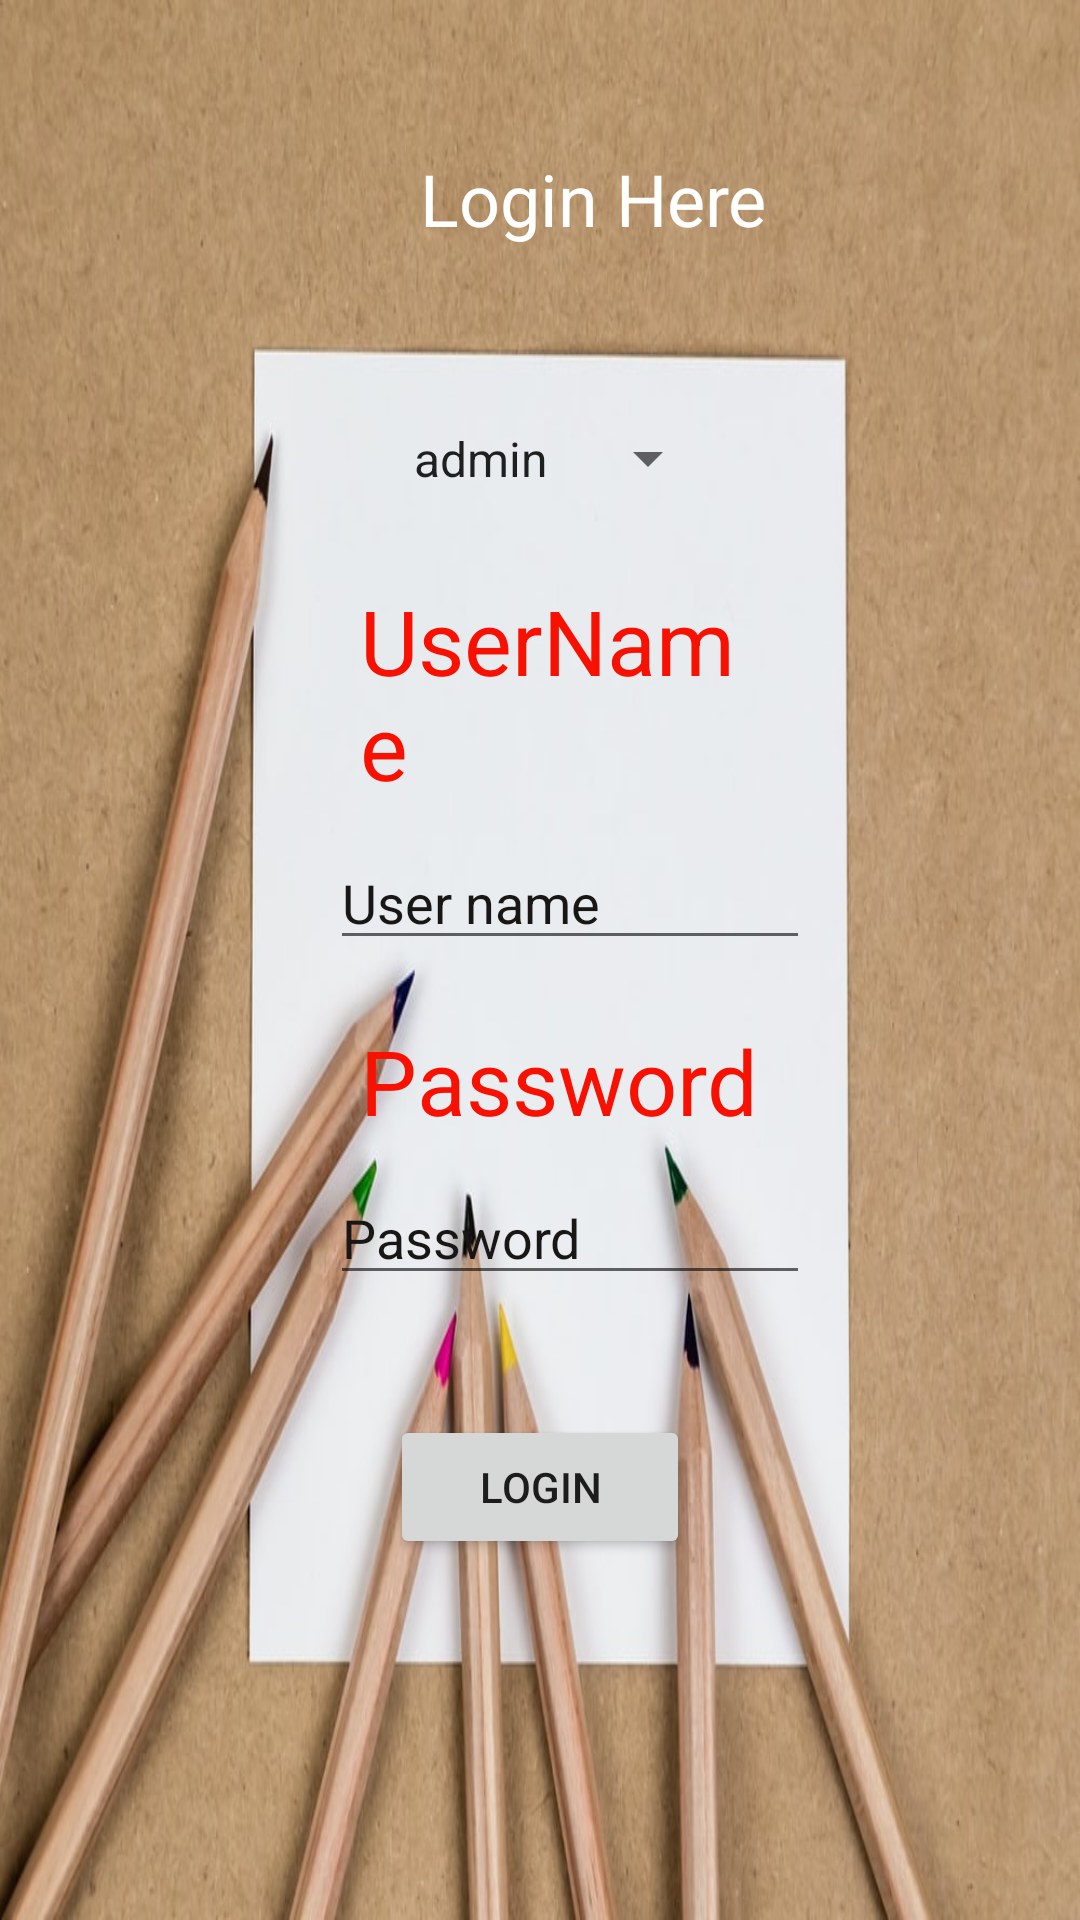

This screen was rendered from an Android layout file. Write that file and the resources it references.
<!-- AndroidManifest.xml: application theme Theme.Attendance_Project -->
<!-- res/layout/activity_main2.xml -->
<?xml version="1.0" encoding="utf-8"?>
<RelativeLayout xmlns:android="http://schemas.android.com/apk/res/android"
    xmlns:app="http://schemas.android.com/apk/res-auto"
    xmlns:tools="http://schemas.android.com/tools"
    android:layout_width="match_parent"
    android:layout_height="match_parent"
    android:background="@drawable/background"
    tools:context=".MainActivity2">

    <TextView
        android:id="@+id/textVie"
        android:layout_width="wrap_content"
        android:layout_height="wrap_content"
        android:layout_marginLeft="140dp"
        android:layout_marginTop="50dp"
        android:layout_marginRight="100dp"
        android:text="Login Here"
        android:textColor="#FFFFFF"
        android:textSize="24sp" />

    <Spinner
        android:id="@+id/spinner"
        android:layout_width="match_parent"
        android:layout_height="41dp"
        android:layout_below="@+id/textVie"
        android:layout_marginLeft="130dp"
        android:layout_marginTop="50dp"
        android:layout_marginRight="120dp"
        android:entries="@array/spin" />

    <TextView
        android:id="@+id/textView2"
        android:layout_height="wrap_content"
        android:layout_width="match_parent"
        android:layout_marginRight="110dp"
        android:textSize="30sp"
        android:text="UserName"
        android:textColor="#F81100"
        android:layout_marginLeft="120dp"
        android:layout_below="@+id/spinner"
        android:layout_marginTop="20dp"/>

    <EditText
        android:id="@+id/editText"
        android:layout_width="match_parent"
        android:layout_height="wrap_content"
        android:layout_below="@+id/textView2"
        android:layout_marginLeft="110dp"
        android:layout_marginTop="10dp"
        android:layout_marginRight="90dp"
        android:hint="User name"
        android:inputType="textPersonName"
        android:textColorHint="#191616" />

    <TextView
        android:id="@+id/textView3"
        android:layout_width="match_parent"
        android:layout_height="wrap_content"
        android:layout_below="@+id/editText"
        android:layout_marginLeft="120dp"
        android:layout_marginTop="20dp"
        android:layout_marginRight="90dp"
        android:text="Password"
        android:textColor="#F81100"
        android:textSize="30sp" />

    <EditText
        android:layout_height="wrap_content"
        android:layout_width="match_parent"
        android:id="@+id/editText3"
        android:hint="Password"
        android:inputType="textPassword"
        android:layout_below="@+id/textView3"
        android:layout_marginLeft="110dp"
        android:layout_marginRight="90dp"
        android:layout_marginTop="10dp"
        android:textColorHint="#191616"/>

    <Button
        android:layout_height="wrap_content"
        android:layout_width="match_parent"
        android:id="@+id/button2"
        android:text="Login"
        android:onClick="login"
        android:layout_below="@+id/editText3"
        android:layout_marginTop="40dp"
        android:layout_marginLeft="130dp"
        android:layout_marginRight="130dp"/>

</RelativeLayout>
<!-- resources referenced by this layout -->
<resources>
  <string-array name="spin">
          <item>admin</item>
          <item>faculty</item>
      </string-array>
  <!-- drawable background: jpg bitmap (drawable, 100085 bytes) -->
  <style name="Theme.Attendance_Project" parent="Theme.MaterialComponents.DayNight.DarkActionBar">
          
          <item name="colorPrimary">@color/purple_500</item>
          <item name="colorPrimaryVariant">@color/purple_700</item>
          <item name="colorOnPrimary">@color/white</item>
          
          <item name="colorSecondary">@color/teal_200</item>
          <item name="colorSecondaryVariant">@color/teal_700</item>
          <item name="colorOnSecondary">@color/black</item>
          
          <item name="android:statusBarColor" tools:targetApi="l">?attr/colorPrimaryVariant</item>
          
      </style>
  <!-- not gathered from this repository: default colours our renderer supplied (Android Studio template values) -->
  <color name="purple_500">#FF6200EE</color>
  <color name="purple_700">#FF3700B3</color>
  <color name="teal_200">#FF03DAC5</color>
  <color name="teal_700">#FF018786</color>
  <color name="black">#FF000000</color>
  <color name="white">#FFFFFFFF</color>
</resources>
